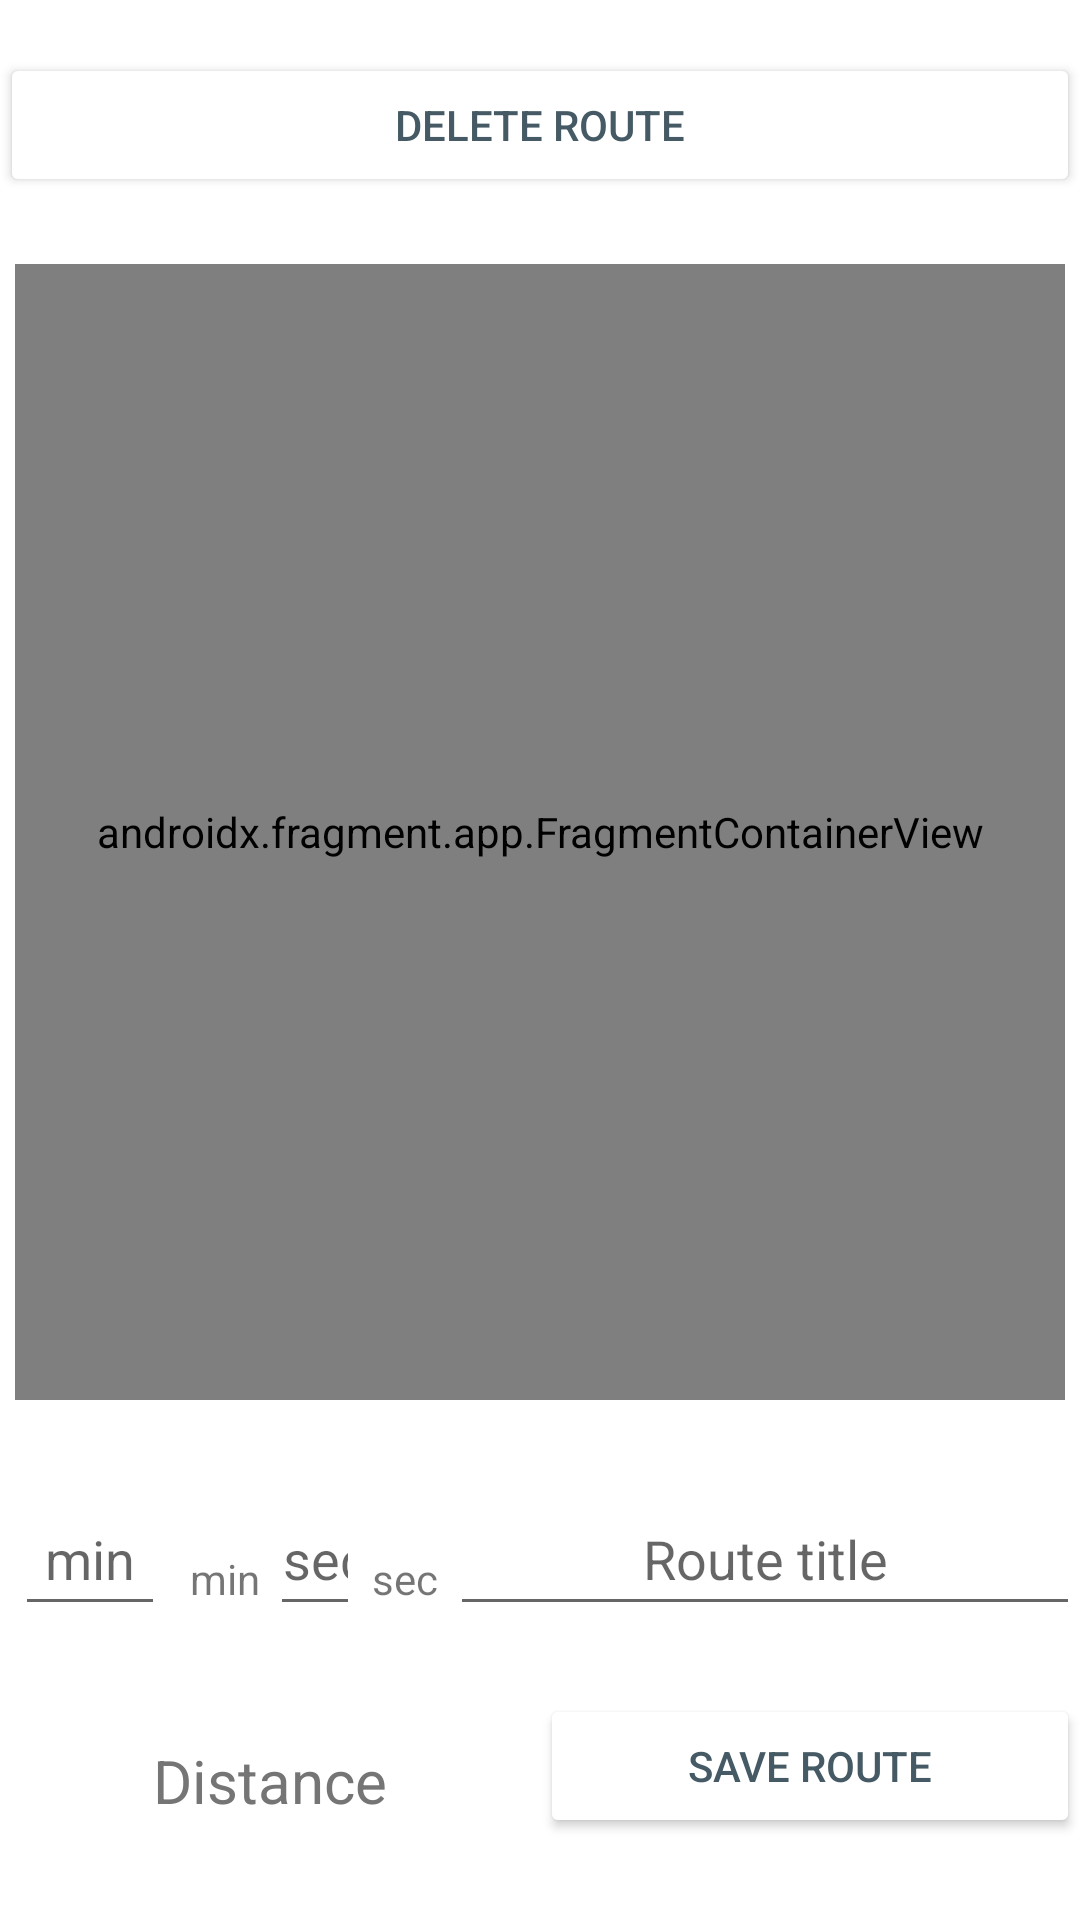

Layout XML and referenced resources for this Android screen:
<!-- AndroidManifest.xml: application theme Theme.RunFasterApp -->
<!-- res/layout/activity_viewroutesrouteselected.xml -->
<?xml version="1.0" encoding="utf-8"?>
<androidx.constraintlayout.widget.ConstraintLayout xmlns:android="http://schemas.android.com/apk/res/android"
    xmlns:app="http://schemas.android.com/apk/res-auto"
    xmlns:tools="http://schemas.android.com/tools"
    android:layout_width="match_parent"
    android:layout_height="match_parent"
    tools:context=".viewRoutesRouteSelected">

    <Button
        android:id="@+id/deleteViewRouteSelected"
        android:layout_width="0dp"
        android:layout_height="wrap_content"
        android:backgroundTint="@color/LightGrey"
        android:text="@string/delete_route"
        android:textColor="#455A64"
        app:layout_constraintBottom_toTopOf="@id/mapViewRouteSelected"
        app:layout_constraintEnd_toEndOf="parent"
        app:layout_constraintStart_toStartOf="parent"
        app:layout_constraintTop_toTopOf="parent" />

    <androidx.fragment.app.FragmentContainerView
        android:layout_width="0dp"
        android:layout_height="0dp"
        android:id="@+id/mapViewRouteSelected"
        android:name="com.google.android.gms.maps.SupportMapFragment"
        android:layout_margin="5dp"
        app:layout_constraintTop_toBottomOf="@id/deleteViewRouteSelected"
        app:layout_constraintStart_toStartOf="parent"
        app:layout_constraintEnd_toEndOf="parent"
        app:layout_constraintBottom_toTopOf="@id/minutesViewRouteSelected"
        />

    <EditText
        android:id="@+id/minutesViewRouteSelected"
        android:layout_width="50dp"
        android:layout_height="wrap_content"
        android:layout_margin="5dp"
        android:hint="@string/minutes"
        android:inputType="number"
        android:maxLength="4"
        android:textAlignment="center"
        android:minHeight="48dp"
        app:layout_constraintBottom_toTopOf="@id/saveViewRouteSelected"
        app:layout_constraintEnd_toStartOf="@id/minViewRouteSelected"
        app:layout_constraintStart_toStartOf="parent"
        app:layout_constraintTop_toBottomOf="@id/mapViewRouteSelected"
        android:importantForAutofill="no" />

    <TextView
        android:id="@+id/minViewRouteSelected"
        android:layout_width="30dp"
        android:layout_height="wrap_content"
        android:layout_marginTop="50dp"
        android:text="@string/min"
        android:textAlignment="center"
        android:minHeight="48dp"
        app:layout_constraintBottom_toTopOf="@id/saveViewRouteSelected"
        app:layout_constraintEnd_toStartOf="@id/secondsViewRouteSelected"
        app:layout_constraintStart_toEndOf="@id/minutesViewRouteSelected"
        app:layout_constraintTop_toBottomOf="@id/mapViewRouteSelected" />

    <EditText
        android:id="@+id/secondsViewRouteSelected"
        android:layout_width="30dp"
        android:layout_height="wrap_content"
        android:layout_marginTop="5dp"
        android:hint="@string/sec"
        android:inputType="number"
        android:textAlignment="center"
        android:maxLength="2"
        android:minHeight="48dp"
        app:layout_constraintBottom_toTopOf="@id/saveViewRouteSelected"
        app:layout_constraintEnd_toStartOf="@id/secViewRouteSelected"
        app:layout_constraintStart_toEndOf="@id/minViewRouteSelected"
        app:layout_constraintTop_toBottomOf="@id/mapViewRouteSelected"
        android:importantForAutofill="no"/>

    <TextView
        android:id="@+id/secViewRouteSelected"
        android:layout_width="30dp"
        android:layout_height="wrap_content"
        android:layout_marginTop="50dp"
        android:text="@string/sec"
        android:textAlignment="center"
        android:minHeight="48dp"
        app:layout_constraintBottom_toTopOf="@id/saveViewRouteSelected"
        app:layout_constraintEnd_toStartOf="@id/titleViewRouteSelected"
        app:layout_constraintStart_toEndOf="@id/secondsViewRouteSelected"
        app:layout_constraintTop_toBottomOf="@id/mapViewRouteSelected" />

    <EditText
        android:id="@+id/titleViewRouteSelected"
        android:layout_width="0dp"
        android:layout_height="wrap_content"
        android:layout_marginTop="5dp"
        android:hint="@string/route_title"
        android:textAlignment="center"
        android:inputType="text"
        android:minHeight="48dp"
        app:layout_constraintBottom_toTopOf="@id/saveViewRouteSelected"
        app:layout_constraintEnd_toEndOf="parent"
        app:layout_constraintStart_toEndOf="@id/secViewRouteSelected"
        app:layout_constraintTop_toBottomOf="@id/mapViewRouteSelected"
        android:importantForAutofill="no"/>

    <TextView
        android:id="@+id/distanceViewRouteSelected"
        android:layout_width="0dp"
        android:layout_height="wrap_content"
        android:layout_marginTop="5dp"
        android:textAlignment="center"
        android:textSize="20sp"
        android:hint="@string/distance"
        android:textColorHint="#757575"
        app:layout_constraintBottom_toBottomOf="parent"
        app:layout_constraintEnd_toStartOf="@id/saveViewRouteSelected"
        app:layout_constraintStart_toStartOf="parent"
        app:layout_constraintTop_toBottomOf="@id/minutesViewRouteSelected" />

    <Button
        android:id="@+id/saveViewRouteSelected"
        android:layout_width="0dp"
        android:layout_height="wrap_content"
        android:layout_marginBottom="5dp"
        android:backgroundTint="@color/LightGrey"
        android:text="@string/save_route"
        android:textColor="#455A64"
        app:layout_constraintBottom_toBottomOf="parent"
        app:layout_constraintEnd_toEndOf="parent"
        app:layout_constraintStart_toEndOf="@id/distanceViewRouteSelected"
        app:layout_constraintTop_toBottomOf="@id/secondsViewRouteSelected" />



</androidx.constraintlayout.widget.ConstraintLayout>
<!-- resources referenced by this layout -->
<resources>
  <string name="delete_route">Delete route</string>
  <string name="distance">Distance</string>
  <string name="min">min</string>
  <string name="minutes">min</string>
  <string name="route_title">Route title</string>
  <string name="save_route">Save route</string>
  <string name="sec">sec</string>
  <style name="Theme.RunFasterApp" parent="Theme.MaterialComponents.DayNight.NoActionBar">
          
          <item name="colorPrimary">@color/purple_500</item>
          <item name="colorPrimaryVariant">@color/purple_700</item>
          <item name="colorOnPrimary">@color/white</item>
          
          <item name="colorSecondary">@color/teal_200</item>
          <item name="colorSecondaryVariant">@color/teal_700</item>
          <item name="colorOnSecondary">@color/black</item>
          
          <item name="android:statusBarColor" tools:targetApi="l">?attr/colorPrimaryVariant</item>
          
      </style>
  <!-- not gathered from this repository: default colours our renderer supplied (Android Studio template values) -->
  <color name="purple_500">#FF6200EE</color>
  <color name="purple_700">#FF3700B3</color>
  <color name="teal_200">#FF03DAC5</color>
  <color name="teal_700">#FF018786</color>
  <color name="black">#FF000000</color>
  <color name="white">#FFFFFFFF</color>
</resources>
